pico-8 play session: no input (idle), after a click and taps of 🅾, ❎, 🅾+❎, 🅾 in the second before t = 0

[t = 1 s] idle ~1s (no d-pad/buttons)
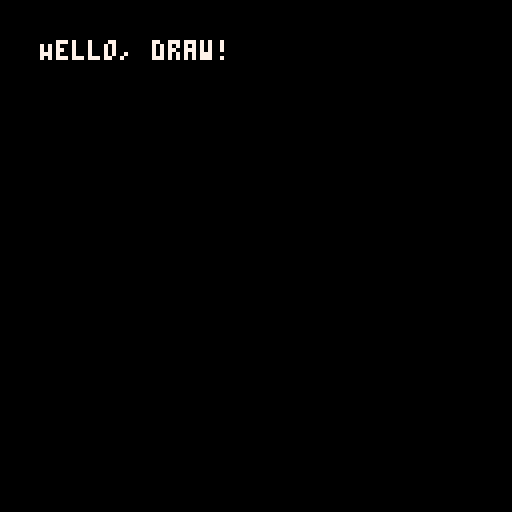

pico-8 cartridge
version 42
__lua__
function _init()
    -- Initialize the game
    cls(0)
    print("Game initialized") --print(text,x,y,color : PICO-8의 팔레트 색상))
end

msg = 0
function _update()
    -- Update game logic
    print("_update")
    if btn(0) then
        msg=1
       end
end
function _draw()
    -- Draw the screen
    cls(0)
    print("Hello, draw!", 10, 10, 7)

    if msg==1 then
    print("0번(왼쪽) 눌렀당!")
    end
     
end
print("hihihihi")
__gfx__
00000000010000101000001100000000000000000000000000000000000000000000000000000000000000000000000000000000000000000000000000000000
00000000100111011101110000000000000000000000000000000000000000000000000000000000000000000000000000000000000000000000000000000000
00700700011111110111111000000000000000000000000000000000000000000000000000000000000000000000000000000000000000000000000000000000
00077000001212100012121000000000000000000000000000000000000000000000000000000000000000000000000000000000000000000000000000000000
0007700000e111e100e111e100000000000000000000000000000000000000000000000000000000000000000000000000000000000000000000000000000000
00700700010100100100001000000000000000000000000000000000000000000000000000000000000000000000000000000000000000000000000000000000
00000000101001001010000100000000000000000000000000000000000000000000000000000000000000000000000000000000000000000000000000000000
00000000011000111100011000000000000000000000000000000000000000000000000000000000000000000000000000000000000000000000000000000000
00000000434444444344444400000000000000000000000000000000000000000000000000000000000000000000000000000000000000000000000000000000
00000000033320000333000000000000000000000000000000000000000000000000000000000000000000000000000000000000000000000000000000000000
0000000000323e000332e00000000000000000000000000000000000000000000000000000000000000000000000000000000000000000000000000000000000
0000000000e333000023300000000000000000000000000000000000000000000000000000000000000000000000000000000000000000000000000000000000
000000000003333000e3330000000000000000000000000000000000000000000000000000000000000000000000000000000000000000000000000000000000
00000000000033300003333000000000000000000000000000000000000000000000000000000000000000000000000000000000000000000000000000000000
00000000000003330000333300000000000000000000000000000000000000000000000000000000000000000000000000000000000000000000000000000000
00000000000000300000003000000000000000000000000000000000000000000000000000000000000000000000000000000000000000000000000000000000
